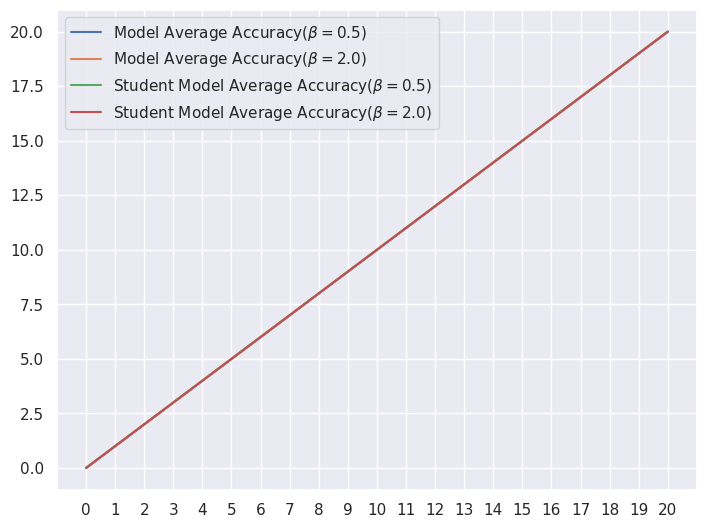

The matplotlib source for this figure:
import matplotlib.pyplot as plt
import seaborn as sns

sns.set_theme()

x = list(range(0, 21))

a_stu = list(range(0, 21))
a = list(range(0, 21))

a_stu_beta_2 = list(range(0, 21))
a_beta_2 = list(range(0, 21))

plt.plot(x, a, label=r"Model Average Accuracy($\beta=0.5$)")
plt.plot(x, a_beta_2, label=r"Model Average Accuracy($\beta=2.0$)")
plt.plot(x, a_stu, label=r"Student Model Average Accuracy($\beta=0.5$)")
plt.plot(x, a_stu_beta_2, label=r"Student Model Average Accuracy($\beta=2.0$)")

plt.xticks(x)
plt.legend()
plt.subplots_adjust(left=0, right=1, top=1, bottom=0)
plt.savefig("plot3.png", dpi=600, bbox_inches="tight")
